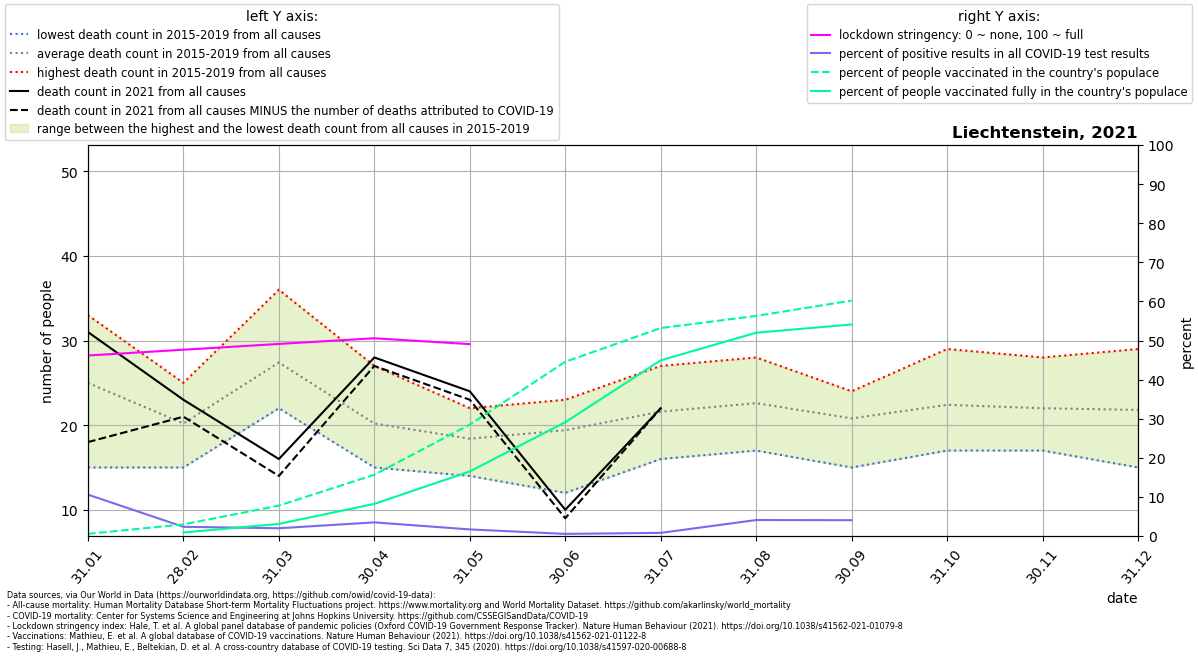

The table this chart was drawn from, first rows:
location, date, time, time_unit, deaths_2010_all_ages, deaths_2011_all_ages, deaths_2012_all_ages, deaths_2013_all_ages, deaths_2014_all_ages, deaths_2015_all_ages, deaths_2016_all_ages, deaths_2017_all_ages, deaths_2018_all_ages, deaths_2019_all_ages, deaths_2020_all_ages, deaths_2021_all_ages, new_deaths, new_cases_smoothed, new_tests_smoothed, stringency_index, people_vaccinated, people_fully_vaccinated, population, positive_test_percent
Liechtenstein, 2021-01-31, 1, monthly, , , , , , 25.0, 33.0, 27.0, 25.0, 15.0, 19.0, 31.0, 13.0, 13.67, 129.1, 46.17, 212.8, , 38254, 10.59
Liechtenstein, 2021-02-28, 2, monthly, , , , , , 22.0, 19.0, 15.0, 20.0, 25.0, 30.0, 23.0, 2.0, 3.056, 129.7, 47.65, 1138, 346.3, 38254, 2.356
Liechtenstein, 2021-03-31, 3, monthly, , , , , , 30.0, 23.0, 26.0, 36.0, 22.0, 23.0, 16.0, 2.0, 3.138, 157.6, 49.13, 2976, 1186, 38254, 1.991
Liechtenstein, 2021-04-30, 4, monthly, , , , , , 17.0, 20.0, 15.0, 22.0, 27.0, 22.0, 28.0, 1.0, 8.1, 231.9, 50.58, 5996, 3146, 38254, 3.492
Liechtenstein, 2021-05-31, 5, monthly, , , , , , 14.0, 22.0, 19.0, 17.0, 20.0, 21.0, 24.0, 1.0, 3.461, 204.6, 49.08, 10907, 6320, 38254, 1.691
Liechtenstein, 2021-06-30, 6, monthly, , , , , , 19.0, 12.0, 22.0, 23.0, 21.0, 18.0, 10.0, 1.0, 0.8904, 161.8, , 17049, 11136, 38254, 0.5503
Liechtenstein, 2021-07-31, 7, monthly, , , , , , 25.0, 27.0, 16.0, 20.0, 20.0, 19.0, 22.0, 0.0, 1.558, 192.5, , 20348, 17191, 38254, 0.8089
Liechtenstein, 2021-08-31, 8, monthly, , , , , , 22.0, 23.0, 17.0, 28.0, 23.0, 23.0, , 0.0, 5.742, 140.3, , 21534, 19893, 38254, 4.093
Liechtenstein, 2021-09-30, 9, monthly, , , , , , 24.0, 24.0, 15.0, 22.0, 19.0, 30.0, , 1.0, 7.812, 192.9, , 23037, 20696, 38254, 4.05
Liechtenstein, 2021-10-31, 10, monthly, , , , , , 18.0, 25.0, 29.0, 17.0, 23.0, 23.0, , , , , , , , , 
Liechtenstein, 2021-11-30, 11, monthly, , , , , , 21.0, 17.0, 19.0, 25.0, 28.0, 39.0, , , , , , , , , 
Liechtenstein, 2021-12-31, 12, monthly, , , , , , 15.0, 26.0, 29.0, 19.0, 20.0, 51.0, , , , , , , , , 
